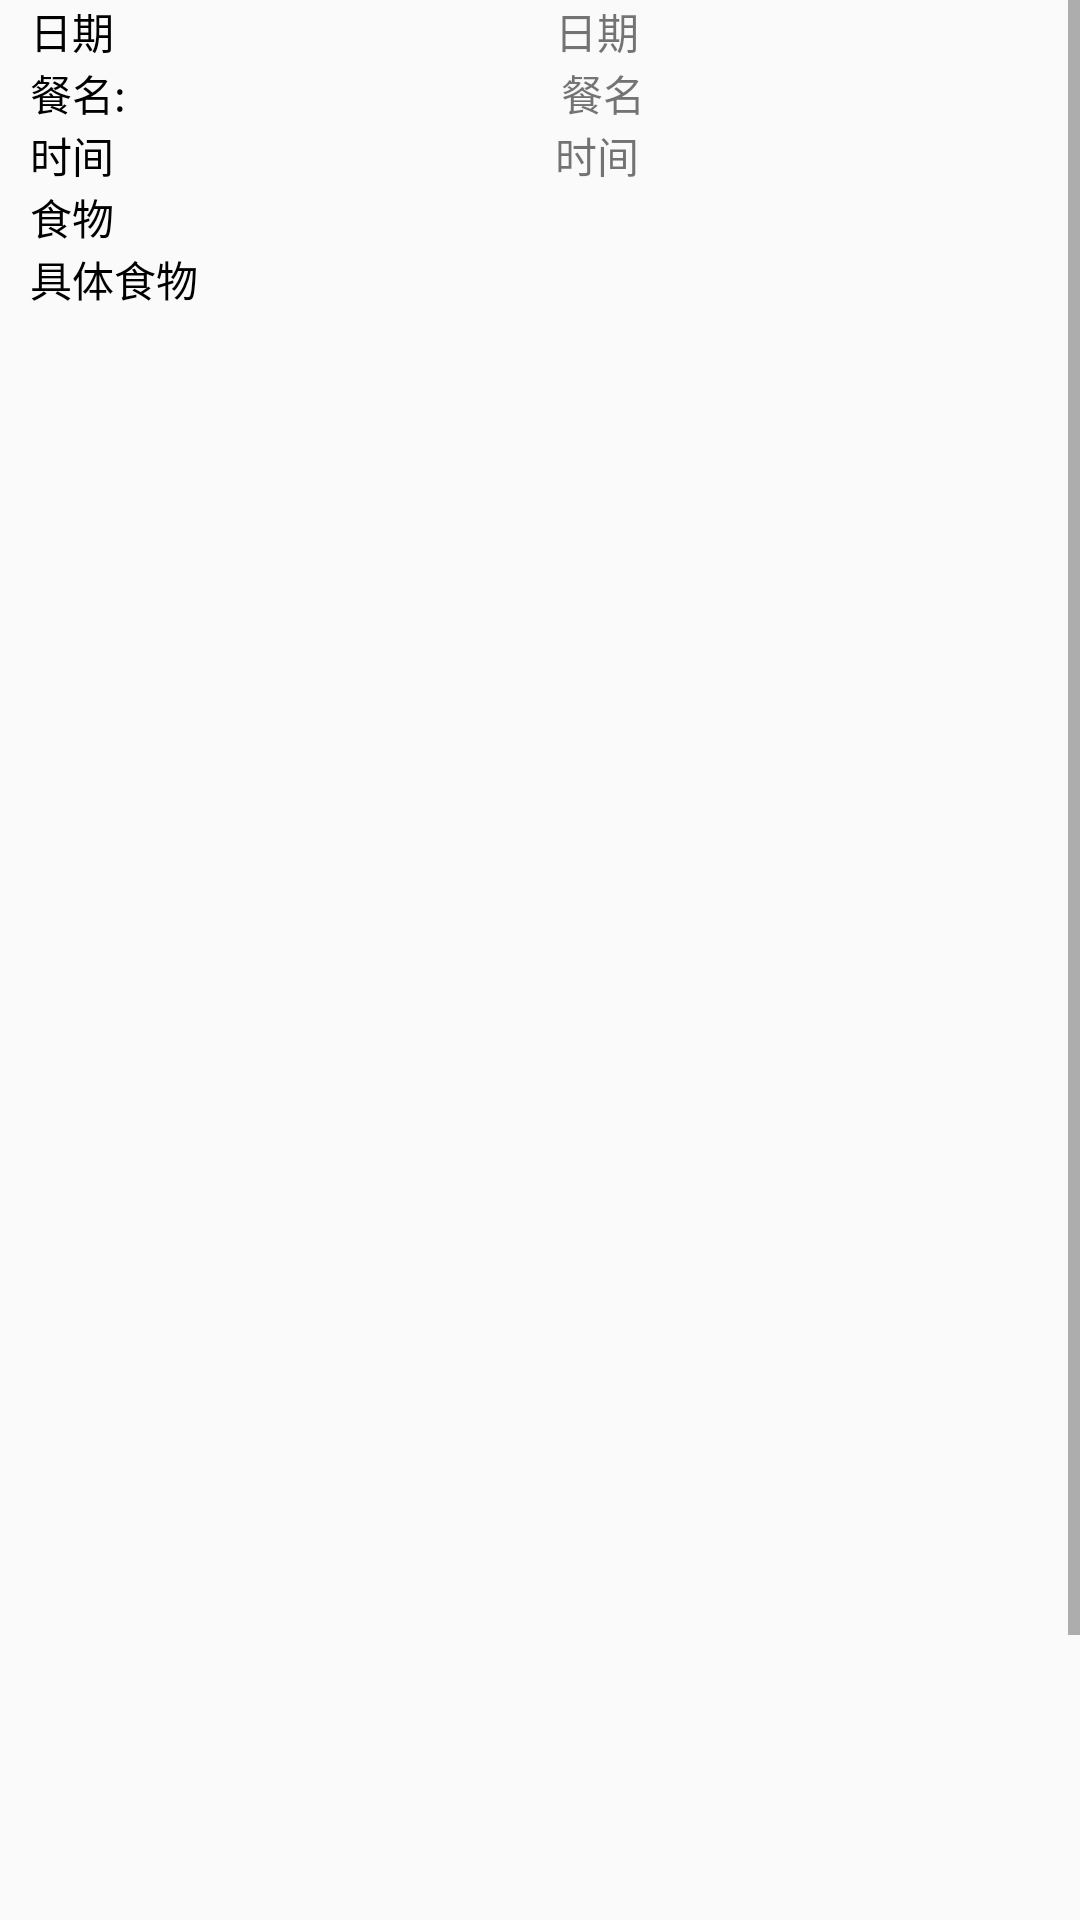

Reconstruct the res/layout file that produces this screen, plus the resources it refers to.
<!-- AndroidManifest.xml: application theme Theme.LifeHealthAssistant -->
<!-- res/layout/activity_show_diet_di.xml -->
<?xml version="1.0" encoding="utf-8"?>
<LinearLayout xmlns:android="http://schemas.android.com/apk/res/android"
    android:layout_width="match_parent"
    android:layout_height="match_parent"
    android:orientation="horizontal">
    <TextView
        android:layout_width="10dp"
        android:layout_height="match_parent"/>


    <ScrollView
        android:layout_width="match_parent"
        android:layout_height="match_parent">

        <LinearLayout
            android:orientation="vertical"
            android:layout_width="match_parent"
            android:layout_height="match_parent" >

            <LinearLayout
                android:orientation="horizontal"
                android:layout_width="match_parent"
                android:layout_height="wrap_content">

                <TextView
                    android:textColor="@color/black"
                    android:layout_width="wrap_content"
                    android:layout_height="wrap_content"
                    android:text="日期"/>
                <TextView
                    android:gravity="center"
                    android:id="@+id/date_text_show_di"
                    android:layout_width="match_parent"
                    android:layout_height="wrap_content"
                    android:text="日期"/>



            </LinearLayout>
            <LinearLayout
                android:orientation="horizontal"
                android:layout_width="match_parent"
                android:layout_height="wrap_content">
                <TextView
                    android:textColor="@color/black"
                    android:layout_width="wrap_content"
                    android:layout_height="wrap_content"
                    android:text="餐名:"/>
                <TextView
                    android:gravity="center"
                    android:id="@+id/dietname_text_show_di"
                    android:layout_width="match_parent"
                    android:layout_height="wrap_content"
                    android:text="餐名"/>



            </LinearLayout>

            <LinearLayout
                android:orientation="horizontal"
                android:layout_width="match_parent"
                android:layout_height="wrap_content">

                <TextView
                    android:textColor="@color/black"
                    android:layout_width="wrap_content"
                    android:layout_height="wrap_content"
                    android:text="时间"/>
                <TextView
                    android:gravity="center"
                    android:id="@+id/time_text_show_di"
                    android:layout_width="match_parent"
                    android:layout_height="wrap_content"
                    android:text="时间"/>


            </LinearLayout>

            <LinearLayout
                android:layout_width="match_parent"
                android:layout_height="wrap_content"
                android:orientation="vertical" >

                <TextView
                    android:text="食物"
                    android:textColor="@color/black"
                    android:layout_width="match_parent"
                    android:layout_height="wrap_content" />
                <TextView
                    android:text="具体食物"
                    android:textColor="@color/black"
                    android:id="@+id/food_text_show_di"
                    android:layout_width="match_parent"
                    android:layout_height="wrap_content" />


                <ImageView
                    android:id="@+id/picture1_show_di"
                    android:layout_width="200dp"
                    android:layout_height="200dp"
                    android:layout_gravity="center_horizontal"/>
                <ImageView
                    android:id="@+id/picture2_show_di"
                    android:layout_width="200dp"
                    android:layout_height="200dp"
                    android:layout_gravity="center_horizontal"/>
                <ImageView
                    android:id="@+id/picture3_show_di"
                    android:layout_width="200dp"
                    android:layout_height="200dp"
                    android:layout_gravity="center_horizontal"/>

            </LinearLayout>

            <Button
                android:layout_gravity="center_horizontal"
                android:id="@+id/delete_diet"
                android:layout_width="200dp"
                android:layout_height="wrap_content"
                android:background="@drawable/divide_linearlayout"
                android:backgroundTint="#463191"
                android:text="删除"
                android:onClick="onDeleteDiet"/>

        </LinearLayout>
    </ScrollView>
    <TextView
        android:layout_width="10dp"
        android:layout_height="match_parent"/>


</LinearLayout>
<!-- resources referenced by this layout -->
<resources>
  <color name="black">#FF000000</color>
  <style name="Theme.LifeHealthAssistant" parent="Theme.MaterialComponents.DayNight.DarkActionBar.Bridge">
          
          <item name="colorPrimary">@color/purple_500</item>
          <item name="colorPrimaryVariant">@color/purple_700</item>
          <item name="colorOnPrimary">@color/white</item>
          
          <item name="colorSecondary">@color/teal_200</item>
          <item name="colorSecondaryVariant">@color/teal_700</item>
          <item name="colorOnSecondary">@color/black</item>
          
          <item name="android:statusBarColor" tools:targetApi="l">?attr/colorPrimaryVariant</item>
          
      </style>
  <color name="purple_500">#FF6200EE</color>
  <color name="purple_700">#FF3700B3</color>
  <color name="white">#FFFFFFFF</color>
  <color name="teal_200">#FF03DAC5</color>
  <color name="teal_700">#FF018786</color>
</resources>
